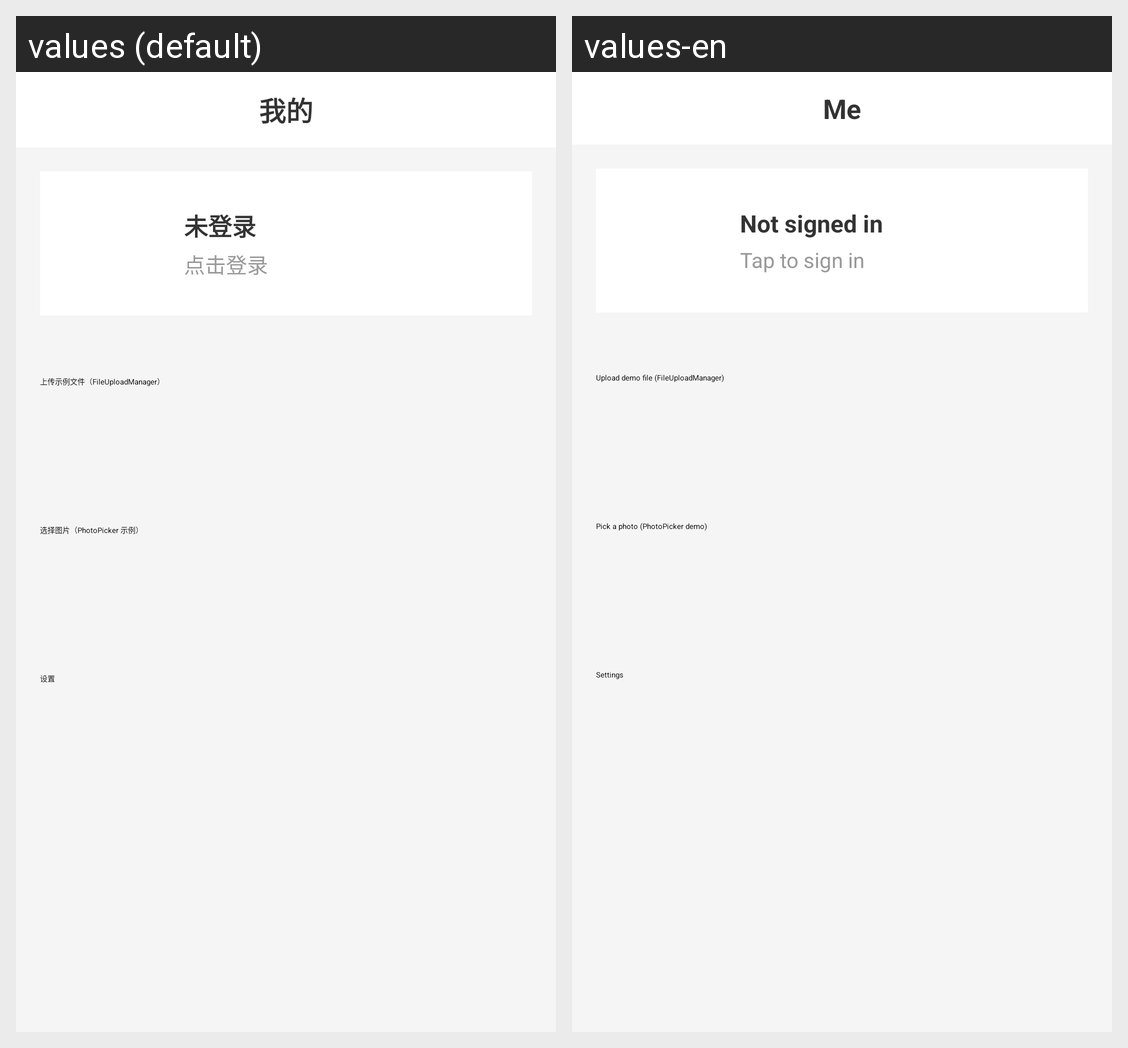

Here is an Android app screen in its default locale and in the app's own translations. Write out the translated-string differences for the strings that appear on this screen.
Android screen res/layout/fragment_mine.xml rendered under 2 locales, left to right: values (default), values-en. Device: Nexus 5 (rendered at 1080×1920; each locale shown at half size, 540×960, under a caption strip naming it); theme AppTheme.
Strings drawn on this screen, with the default value and each locale's value (text and hints the layout hard-codes, and strings that could not be matched under every locale, appear in the picture but are not listed):

tab_mine
  values: 我的
  values-en: Me

mine_not_login
  values: 未登录
  values-en: Not signed in

mine_click_to_login
  values: 点击登录
  values-en: Tap to sign in

mine_upload_demo
  values: 上传示例文件（FileUploadManager）
  values-en: Upload demo file (FileUploadManager)

mine_pick_photo
  values: 选择图片（PhotoPicker 示例）
  values-en: Pick a photo (PhotoPicker demo)

mine_settings
  values: 设置
  values-en: Settings
